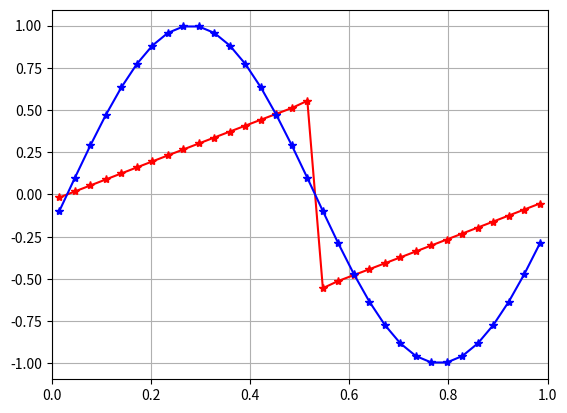

Generate this figure with matplotlib:
# [redacted]

import numpy as geek 
import math as math
import matplotlib.pyplot as plt



# grid resolution
N  = 32
dx = 1./N
xa = 0
xb = 1

# discrete domain
x  = geek.linspace(xa + 0.5 * dx, xb - 0.5 * dx, N)

#IC
u       = [0 for i in range(N+4)]
counter = xa

'''
for i in range(1,N+1):
	if counter <= 0.3:
		u[i] = -1
	elif (counter > 0.3) & (counter <= 0.6):
		u[i] = 2
	elif (counter > 0.6) & (counter <=1) :
		u[i] = -2
	counter = counter + dx
'''
for i in range(2,N+2):
	u[i] = geek.sin(2*math.pi*x[i-2])

#print u


# periodic BC
u[0]   = u[N]
u[1]   = u[N+1]
u[N+2] = u[2]
u[N+3] = u[3]

#outflow BC
#u[0]   = u[2]
#u[1]   = u[3]
#u[N+2] = u[N]
#u[N+3] = u[N+1]

# constant advection velocitypy
c  = 1.

# non-constant advection velocity
Cc = 1.


# CFL
CFL = 0.5


sList = []
for i in range(0,N+3):
	sList.append(abs(0.5 * (u[i+1] + u[i])))


dt = CFL * dx/max(sList)
t  = 0


# Ncycle revolutions for tmax
Ncycle = 1
tmax   = 0.7 #Ncycle*2.*pi/abs(c);

#hold on;
plt.plot(x,u[1:N+1],'r*-')
plt.xlim([0, 1])
plt.grid(color = 'grey', linestyle = '-', linewidth = 0.5)
#plt.show()

 
u0      = []
ul      = []
ur      = []
F_PLM = []

for i in range(0,N+4):
	u0.append(u[i])
	ul.append(0)
	ur.append(0)
	F_PLM.append(0)

uNew = [0 for i in range(N+4)]


# --------- CONTROL CENTER -------------   
#method  0: centered slop.    1: upwind slop.     2:downwind slop
#method  3: minmod            4: MC limiter       5:van Leer s limiter.
#boundry 0: periodic boundry  1: outflow boundry 

method  = 3
boundry = 0
# --------- CONTROL CENTER -------------

# TODO: 2. Not sure why it would not stop				 |  Still have trouble
# TODO: minmod. Def minmod doesn't work.                 |  Solved by hard coding minmod(), in method 3
# TODO: 4. Not finished coding. Not sure about minmod .  |  Solved by hard coding minmod(), in method 4
# TODO: The behaviour of the graph doesn t working ideal.

while t < tmax:
	#Loop for getting ur ul
	for i in range(1,N+3):
		delta = 0

		if method == 0:
			#Delta for the slop, now we are using centered slop
			delta    = 0.5 * (u[i+1]         - u[i-1] ) /dx   #delta i

		elif method == 1:
			delta    = (u[i]   - u[i-1] ) /dx   #delta i

		elif method == 2:  
			delta   = (u[i+1]         - u[i]  ) /dx   #delta i

		elif method == 3:
			a   = (u[i]   - u[i-1]) / dx 
			b    = (u[i+1]         - u[i]  	) / dx			
			delta = 0.5*(geek.sign(a) + geek.sign(b))  * min (abs(a) , abs(b))

		elif method == 4: 
			a   = 0.5 * (u[i+1]           - u[i-1]) / dx 
			b    = 2 * (u[i+1]         - u[i]  	) / dx		
			c   = 2 * (u[i]   - u[i-1]) / dx 

			delta = 0.5*(geek.sign(a) + geek.sign(b))  * min (abs(a) , abs(b))
			delta = 0.5*(geek.sign(a) + geek.sign(b))  * min (abs(delta) , abs(c))
			
		elif method == 5:
			a   = (u[i]   - u[i-1]) / dx 
			b    = (u[i+1]         - u[i]  	) / dx		

			if a*b <= 0:
				delta = 0
			else:
				delta = (2 * a * b) / (a + b)

		sl   = (u[i-1]+u[i]  )/2
		sr   = (u[i]  +u[i+1])/2
		Ca_l = sl * dt/dx
		Ca_r = sr * dt/dx

		ul[i] = u[i] - dx/2 * delta * (1 + Ca_l)
		ur[i] = u[i] + dx/2 * delta * (1 - Ca_r)

	#Loop for getting F_PLM
	for i in range(2,N+3):
		
		if u[i-1] >= u[i]:
			s_half = (u[i-1]+u[i])/2
			if s_half >= 0:
				F_PLM[i] = 0.5 * ur[i-1] * ur[i-1]
			elif s_half < 0:
				F_PLM[i] = 0.5 * ul[i] * ul[i]
		else:
			if u[i-1] > 0:
				F_PLM[i] = 0.5 * ur[i-1] * ur[i-1]
			elif u[i] <0:
				F_PLM[i] = 0.5 * ul[i] * ul[i]
			elif u[i-1] < 0 and u[i] >0:
				F_PLM[i] = 0
			else: 
				F_PLM[i] = 0

	for i in range(2,N+2):
		uNew[i] = u[i] - dt/dx * (F_PLM[i+1] - F_PLM[i])

	#update t
	t = t + dt
   
   
   #update BC
	
	if   boundry == 0:
		uNew[0]   = uNew[N]
		uNew[1]   = uNew[N+1]
		uNew[N+2] = uNew[2]
		uNew[N+3] = uNew[3]  # periodic boundry 
	elif boundry == 1:
		uNew[0]    = uNew[2]
		uuNew[1]   = uNew[3]
		uNew[N+2]  = uNew[N]
		uNew[N+3]  = uNew[N+1] # outflow boundry

   #store updated solution
	u = []
	for i in range(0, N+4):
		u.append(uNew[i])

	sList = []
	for i in range(0, N+3):
		sList.append(abs(0.5 * (u[i+1] + u[i])))

	dt=CFL * dx/abs(max(sList))

   #plot
	plt.clf   ()
	plt.plot  (x,u[1:N+1], 'r*-')
	plt.xlim  ([0, 1])
	plt.grid  (True)
	plt.pause (0.1)

plt.plot(x, u0[1:N+1], 'b*-')
plt.show()

